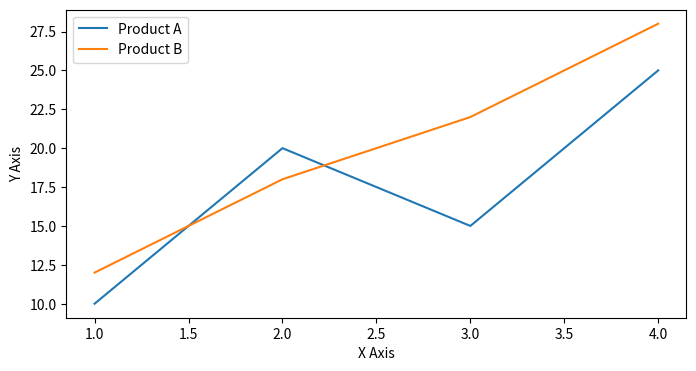

The script that saved this image:
import matplotlib.pyplot as plt;
import numpy as np;

x = [1, 2, 3, 4]
y = [10, 20, 15, 25]
y2 = [12, 18, 22, 28]

# categories = ["A", "B", "C"]
# values = [20, 35, 30]

data = np.random.randn(1000)
plt.figure(figsize=(8, 4), dpi=100)

# plt.plot(x, y, color="red", linewidth=2, linestyle="--", marker="o")
plt.plot(x, y, label="Product A")
plt.plot(x, y2, label="Product B")

# plt.scatter(x, y, s=50, c="green", alpha=0.7)
# plt.bar(categories, values)
# plt.barh(categories, values)
# plt.hist(data, bins=30)
# plt.boxplot(data)
# plt.pie(values, labels=categories, autopct="%1.1f%%")

# plt.title("Line Plot Example")
plt.xlabel("X Axis")
plt.ylabel("Y Axis")
plt.legend()
plt.show()
